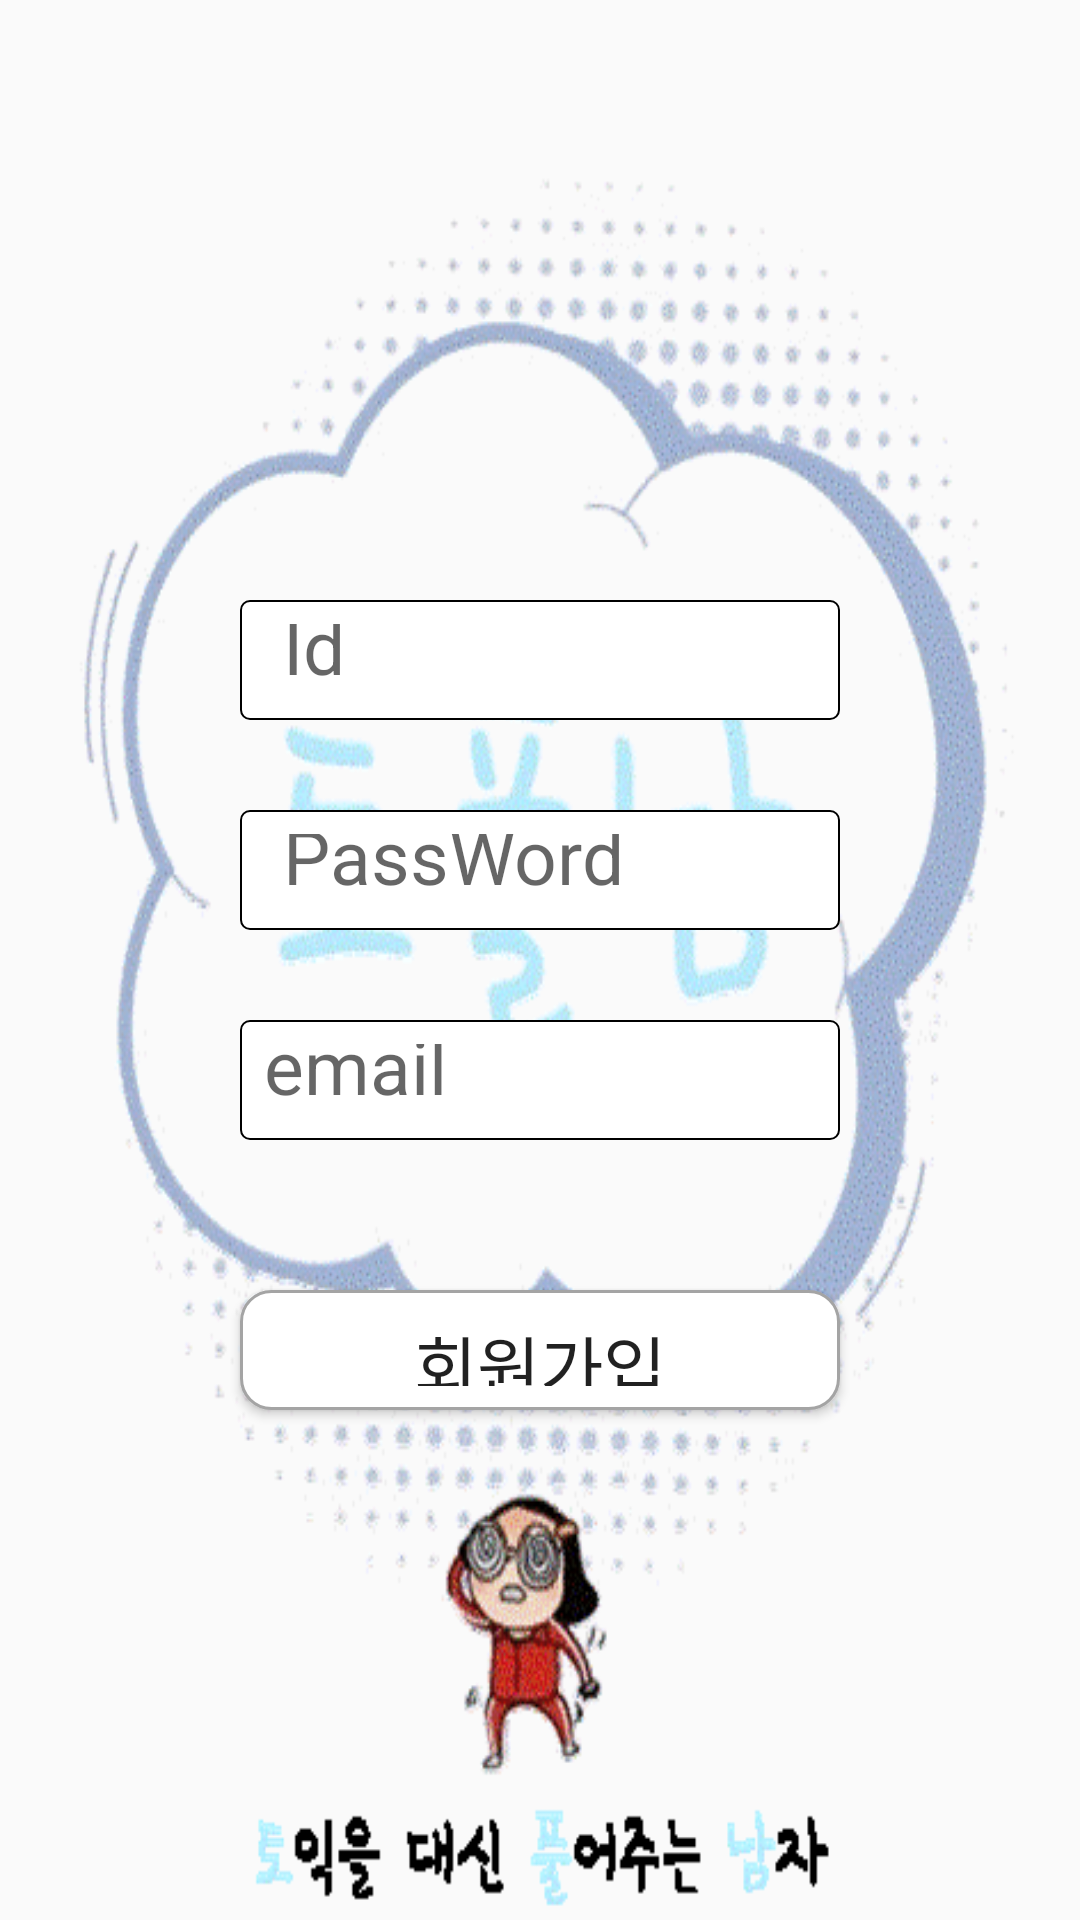

Write the Android layout XML for this screen, with the resource values it uses.
<!-- AndroidManifest.xml: application theme AppTheme -->
<!-- res/layout/activitiy_regist.xml -->
<?xml version="1.0" encoding="utf-8"?>
<RelativeLayout
    xmlns:android="http://schemas.android.com/apk/res/android" android:layout_width="match_parent"
    android:layout_height="match_parent"
    android:background="@drawable/im_main">

    <RelativeLayout
        android:id="@+id/LoginButtonLayout"
        android:layout_width="match_parent"
        android:layout_height="400dp"
        android:layout_below="@+id/TextLayout">
        <EditText
            android:id="@+id/IdText"
            android:layout_width="200dp"
            android:layout_height="40dp"
            android:layout_centerHorizontal="true"
            android:layout_marginTop="200dp"
            android:background="@drawable/loginborder"
            android:textSize="25dp"
            android:hint=" Id" />

        <EditText
            android:id="@+id/PassWordText"
            android:layout_width="200dp"
            android:layout_height="40dp"
            android:layout_below="@+id/IdText"
            android:layout_alignLeft="@+id/IdText"
            android:layout_marginTop="30dp"
            android:background="@drawable/loginborder"
            android:textSize="25dp"
            android:hint=" PassWord"
            android:inputType="textPassword"/>

        <EditText
            android:id="@+id/EmailText"
            android:layout_width="200dp"
            android:layout_height="40dp"
            android:layout_alignLeft="@+id/IdText"
            android:layout_below="@+id/PassWordText"
            android:layout_marginTop="30dp"
            android:background="@drawable/loginborder"
            android:hint="email"
            android:textSize="25dp" />

    </RelativeLayout>
    <Button
        android:background="@drawable/loginbutton"
        android:id="@+id/ResgistButton"
        android:layout_width="200dp"
        android:layout_height="40dp"
        android:layout_below="@+id/LoginButtonLayout"
        android:layout_centerHorizontal="true"
        android:layout_marginTop="30dp"
        android:fontFamily="@font/misang"
        android:textSize="23dp"
        android:text="회원가입"
        android:onClick="Regist"/>

</RelativeLayout>
<!-- resources referenced by this layout -->
<resources>
  <!-- drawable im_main: gif bitmap (drawable, 36331 bytes) -->
  <!-- drawable loginborder (drawable) -->
  <?xml version="1.0" encoding="utf-8"?>
  <shape xmlns:android="http://schemas.android.com/apk/res/android"
      android:padding="10dp"
      android:shape="rectangle" >
  
      <solid android:color="#FFFFFFFF" />
  
      
      <padding
          android:left="8dp"
          android:right="8dp"
          android:bottom="8dp"
          android:top="8dp"
          />
  
      <stroke
          android:width="2px"
          android:color="#FF000000" />
  
      
      <corners android:radius="3dip"/>
  </shape>
  <!-- drawable loginbutton (drawable) -->
  <?xml version="1.0" encoding="utf-8"?>
  <shape
      xmlns:android="http://schemas.android.com/apk/res/android"
      android:shape="rectangle">
  
      
      <solid android:color="@android:color/white" />
  
      
      <padding
          android:bottom="8dp"
          android:left="8dp"
          android:right="8dp"
          android:top="8dp" />
  
      
      <stroke
          android:width="1dp"
          android:color="#A4A4A4" />
  
      
      <corners android:radius="10dip"/>
  
  </shape>
  <style name="AppTheme" parent="Theme.AppCompat.Light.DarkActionBar">
          
          <item name="colorPrimary">#80d8ff</item>
          <item name="colorPrimaryDark">#49a7cc</item>
      </style>
</resources>
